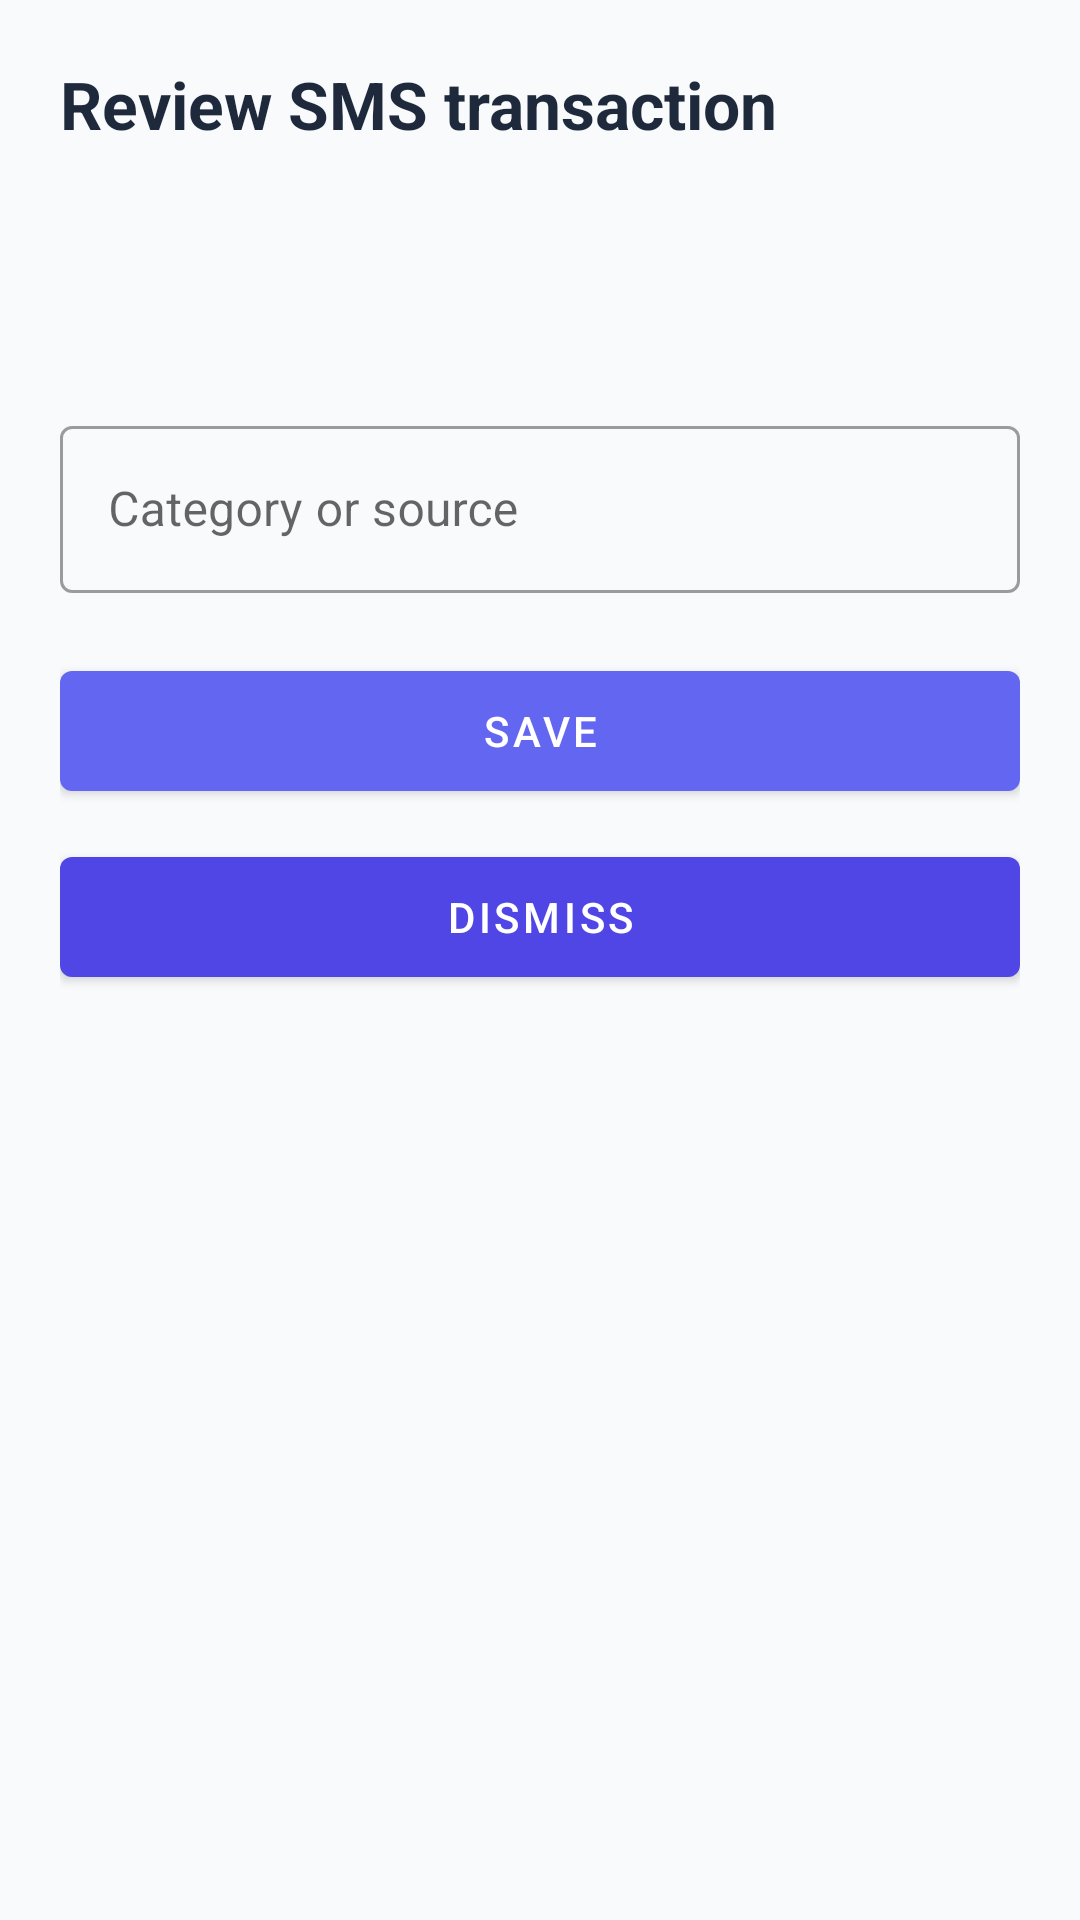

Here is an Android app screen rendered from its layout file. Give the layout XML and the strings, colors and styles it references.
<!-- AndroidManifest.xml: application theme Theme.ExpenseTracker -->
<!-- res/layout/activity_sms_review.xml -->
<?xml version="1.0" encoding="utf-8"?>
<ScrollView xmlns:android="http://schemas.android.com/apk/res/android"
    android:layout_width="match_parent"
    android:layout_height="match_parent"
    android:background="@color/background">

    <LinearLayout
        android:layout_width="match_parent"
        android:layout_height="wrap_content"
        android:orientation="vertical"
        android:padding="20dp">

        <TextView
            android:id="@+id/tvTitle"
            android:layout_width="match_parent"
            android:layout_height="wrap_content"
            android:textColor="@color/text_primary"
            android:textSize="22sp"
            android:textStyle="bold"
            android:text="Review SMS transaction" />

        <TextView
            android:id="@+id/tvMeta"
            android:layout_width="match_parent"
            android:layout_height="wrap_content"
            android:layout_marginTop="12dp"
            android:textColor="@color/text_secondary"
            android:textSize="14sp" />

        <TextView
            android:id="@+id/tvBody"
            android:layout_width="match_parent"
            android:layout_height="wrap_content"
            android:layout_marginTop="16dp"
            android:textColor="@color/text_primary"
            android:textSize="15sp"
            android:lineSpacingExtra="4dp" />

        <com.google.android.material.textfield.TextInputLayout
            android:layout_width="match_parent"
            android:layout_height="wrap_content"
            android:layout_marginTop="20dp"
            android:hint="Category or source"
            style="@style/Widget.MaterialComponents.TextInputLayout.OutlinedBox">

            <com.google.android.material.textfield.TextInputEditText
                android:id="@+id/etCategory"
                android:layout_width="match_parent"
                android:layout_height="wrap_content"
                android:inputType="text"
                android:maxLines="1" />
        </com.google.android.material.textfield.TextInputLayout>

        <com.google.android.material.button.MaterialButton
            android:id="@+id/btnSave"
            android:layout_width="match_parent"
            android:layout_height="52dp"
            android:layout_marginTop="20dp"
            android:text="Save"
            app:backgroundTint="@color/primary"
            xmlns:app="http://schemas.android.com/apk/res-auto" />

        <com.google.android.material.button.MaterialButton
            android:id="@+id/btnDismiss"
            android:layout_width="match_parent"
            android:layout_height="52dp"
            android:layout_marginTop="10dp"
            android:text="Dismiss"
            app:backgroundTint="@color/primary_dark"
            xmlns:app="http://schemas.android.com/apk/res-auto" />
    </LinearLayout>
</ScrollView>
<!-- resources referenced by this layout -->
<resources>
  <color name="background">#F8FAFC</color>
  <color name="primary">#6366F1</color>
  <color name="primary_dark">#4F46E5</color>
  <color name="text_primary">#1E293B</color>
  <color name="text_secondary">#64748B</color>
  <style name="Theme.ExpenseTracker" parent="Theme.MaterialComponents.Light.NoActionBar">
          <item name="colorPrimary">@color/primary</item>
          <item name="colorPrimaryDark">@color/primary_dark</item>
          <item name="colorAccent">@color/primary</item>
          <item name="android:windowBackground">@color/background</item>
      </style>
</resources>
